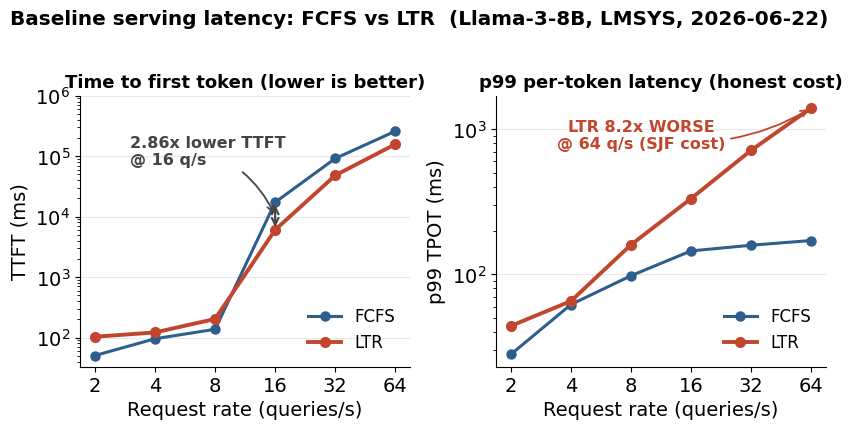

Here is the Python script that generated this plot: (Note: this script raises an exception after producing the figure.)
#!/usr/bin/env python3
"""Figure 1 - Baseline serving latency: FCFS vs LTR (core reproduction).

Ground truth: baseline-2026-06-22/RESULTS-summary.txt (Llama-3-8B, LMSYS).
Left  panel: TTFT vs request rate (log y) -- LTR slashes queueing delay at load.
Right panel: p99 TPOT vs request rate (log y) -- the honest cost: LTR per-token
latency is WORSE (SJF trade-off). Both shown honestly, no hidden losing number.
"""
import os
import matplotlib
matplotlib.use("Agg")
import matplotlib.pyplot as plt

# ---- Publication style (shared across all figures) -------------------------
plt.rcParams.update({
    "font.family": "DejaVu Sans",
    "font.size": 12,          # body / legend tier (consistent across the set)
    "axes.titlesize": 13,
    "axes.titleweight": "bold",
    "axes.labelsize": 14,     # axis labels bumped for half-slide legibility
    "xtick.labelsize": 14,    # tick labels bumped (this is the widest figure)
    "ytick.labelsize": 14,
    "axes.spines.top": False,
    "axes.spines.right": False,
    "axes.grid": True,
    "grid.alpha": 0.3,
    "figure.dpi": 300,
})

# Okabe-Ito-ish fixed palette (consistent across the figure set)
COLOR_FCFS = "#2E5E8C"  # blue   -> FCFS / baseline
COLOR_LTR = "#C2452D"   # vermillion -> LTR / ours
SECONDARY = "#444444"   # single secondary dark tone (matches gap/ablation)

# ---- Ground truth (EXACT values, do not round/smooth) ----------------------
RATES = [2, 4, 8, 16, 32, 64]  # request rate, queries/s

FCFS_TTFT = [50.5, 95.6, 137.1, 17274.2, 91581.5, 258346.9]      # ms
LTR_TTFT = [103.2, 121.6, 203.1, 6043.7, 48088.8, 157546.3]      # ms

FCFS_P99_TPOT = [28.13, 62.01, 97.94, 145.19, 158.86, 171.19]    # ms
LTR_P99_TPOT = [44.18, 65.48, 159.98, 332.94, 715.43, 1400.29]   # ms

MARKER = "o"
# FCFS = baseline (lighter); LTR = ours -> drawn heavier + on top (emphasis).
LW_FCFS, MS_FCFS = 2.2, 6.5
LW_LTR, MS_LTR = 2.8, 7.0

fig, (ax_ttft, ax_tpot) = plt.subplots(1, 2, figsize=(8.5, 4.2))

# ---- Left panel: TTFT vs rate (log y) --------------------------------------
ax_ttft.plot(RATES, FCFS_TTFT, marker=MARKER, lw=LW_FCFS, ms=MS_FCFS,
             color=COLOR_FCFS, label="FCFS", zorder=2)
ax_ttft.plot(RATES, LTR_TTFT, marker=MARKER, lw=LW_LTR, ms=MS_LTR,
             color=COLOR_LTR, label="LTR", zorder=3)
ax_ttft.set_xscale("log", base=2)
ax_ttft.set_yscale("log")
ax_ttft.set_xticks(RATES)
ax_ttft.set_xticklabels(RATES)
ax_ttft.set_xlabel("Request rate (queries/s)")
ax_ttft.set_ylabel("TTFT (ms)")
ax_ttft.set_title("Time to first token (lower is better)")
ax_ttft.set_ylim(top=1.0e6)
ax_ttft.grid(axis="x", visible=False)  # keep only major-decade y-gridlines
ax_ttft.legend(frameon=False, loc="lower right")

# Headline callout at rate=16: FCFS 17274.2 -> LTR 6043.7  (2.86x lower TTFT)
ratio = FCFS_TTFT[3] / LTR_TTFT[3]  # 17274.2 / 6043.7 = 2.858...
ax_ttft.annotate(
    "",
    xy=(16, LTR_TTFT[3]), xytext=(16, FCFS_TTFT[3]),
    arrowprops=dict(arrowstyle="<->", color=SECONDARY, lw=1.6),
)
ax_ttft.annotate(
    f"{ratio:.2f}x lower TTFT\n@ 16 q/s",
    xy=(16, (FCFS_TTFT[3] * LTR_TTFT[3]) ** 0.5),
    xytext=(3.0, 120000),
    fontsize=11.5, fontweight="bold", color=SECONDARY,
    ha="left", va="center",
    arrowprops=dict(arrowstyle="->", color=SECONDARY, lw=1.3,
                    connectionstyle="arc3,rad=-0.2"),
)

# ---- Right panel: p99 TPOT vs rate (log y) ---------------------------------
ax_tpot.plot(RATES, FCFS_P99_TPOT, marker=MARKER, lw=LW_FCFS, ms=MS_FCFS,
             color=COLOR_FCFS, label="FCFS", zorder=2)
ax_tpot.plot(RATES, LTR_P99_TPOT, marker=MARKER, lw=LW_LTR, ms=MS_LTR,
             color=COLOR_LTR, label="LTR", zorder=3)
ax_tpot.set_xscale("log", base=2)
ax_tpot.set_yscale("log")
ax_tpot.set_xticks(RATES)
ax_tpot.set_xticklabels(RATES)
ax_tpot.set_xlabel("Request rate (queries/s)")
ax_tpot.set_ylabel("p99 TPOT (ms)")
ax_tpot.set_title("p99 per-token latency (honest cost)")
ax_tpot.grid(axis="x", visible=False)  # keep only major-decade y-gridlines
# Legend in the open low-right gap (under the flat FCFS plateau); upper-left
# is reserved for the WORSE callout so the two never overlap.
ax_tpot.legend(frameon=False, loc="lower right")

# Honesty note on the right panel: LTR is worse here (SJF trade-off).
cost = LTR_P99_TPOT[5] / FCFS_P99_TPOT[5]  # 1400.29 / 171.19 = 8.18x
ax_tpot.annotate(
    f"LTR {cost:.1f}x WORSE\n@ 64 q/s (SJF cost)",
    xy=(64, LTR_P99_TPOT[5]),
    xytext=(9, 900),
    fontsize=11.5, fontweight="bold", color=COLOR_LTR,
    ha="center", va="center",
    arrowprops=dict(arrowstyle="->", color=COLOR_LTR, lw=1.3,
                    connectionstyle="arc3,rad=0.2"),
)

fig.suptitle(
    "Baseline serving latency: FCFS vs LTR  (Llama-3-8B, LMSYS, 2026-06-22)",
    fontweight="bold", y=1.02,
)
fig.tight_layout()

# ---- Save both PNG (PPT) + PDF (vector), same basename ---------------------
OUT_DIR = os.path.dirname(os.path.abspath(__file__))
png_path = os.path.join(OUT_DIR, "baseline.png")
pdf_path = os.path.join(OUT_DIR, "baseline.pdf")
fig.savefig(png_path, dpi=300, bbox_inches="tight")
fig.savefig(pdf_path, bbox_inches="tight")
print(f"saved {png_path} (300dpi) + {pdf_path}")
print(f"headline: {ratio:.2f}x lower TTFT @ 16 q/s ; "
      f"honest cost: {cost:.1f}x worse p99 TPOT @ 64 q/s")
